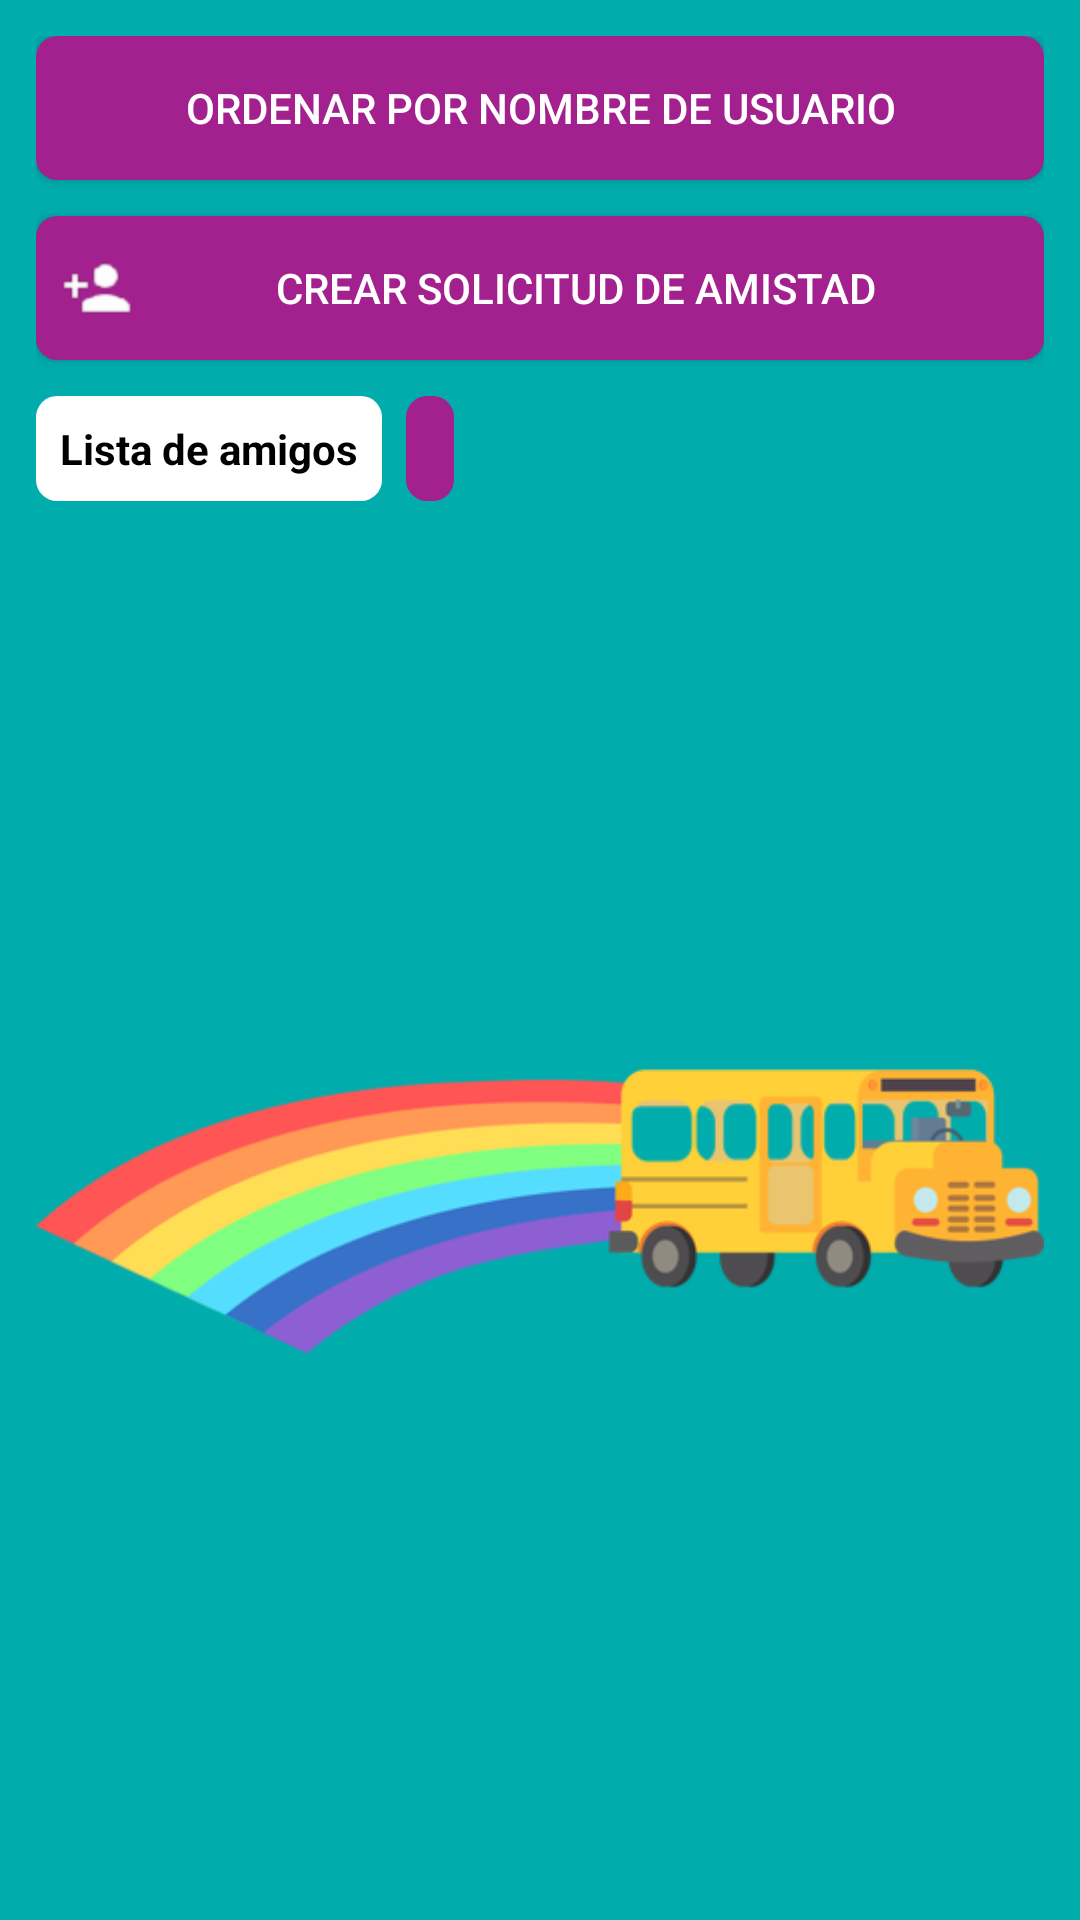

Here is an Android app screen rendered from its layout file. Give the layout XML and the strings, colors and styles it references.
<!-- AndroidManifest.xml: application theme AppTheme -->
<!-- res/layout/activity_contact_list.xml -->
<?xml version="1.0" encoding="utf-8"?>
<ScrollView xmlns:android="http://schemas.android.com/apk/res/android"
  xmlns:app="http://schemas.android.com/apk/res-auto"
  xmlns:tools="http://schemas.android.com/tools"
  android:layout_width="match_parent"
  android:layout_height="match_parent"
  android:fillViewport="true"
  tools:context=".MainActivity">
  <RelativeLayout
    android:layout_width="match_parent"
    android:layout_height="wrap_content"
    android:padding="@dimen/medium"
    android:background="@color/azulVerdoso">
    <ToggleButton
      android:id="@+id/btn_orden"
      android:layout_width="match_parent"
      android:layout_height="wrap_content"
      android:layout_marginBottom="@dimen/medium"
      android:layout_alignParentTop="true"
      android:padding="@dimen/small"
      android:background="@drawable/button_background"
      android:textColor="@color/blanco"
      android:textOff="Ordenar por nombre de usuario"
      android:textOn="Ordenar por apodo" />
    <Button
      android:id="@+id/btn_invite_user"
      android:layout_width="match_parent"
      android:layout_height="wrap_content"
      android:layout_marginBottom="@dimen/medium"
      android:layout_below="@id/btn_orden"
      android:padding="@dimen/small"
      android:background="@drawable/button_background"
      android:drawableStart="@drawable/ic_person_add_white_24dp"
      android:text="@string/crear_solicitud_amistad"
      android:textColor="@color/blanco" />
    <LinearLayout
      android:id="@+id/layout_update_amigos"
      android:layout_width="wrap_content"
      android:layout_height="wrap_content"
      android:layout_marginBottom="@dimen/small"
      android:layout_below="@id/btn_invite_user"
      android:orientation="horizontal">
      <TextView
        android:id="@+id/tv_titulo_amigos"
        android:textStyle="bold"
        android:layout_width="wrap_content"
        android:layout_height="wrap_content"
        android:padding="@dimen/small"
        android:background="@drawable/button_background_blanco"
        android:text="@string/lista_amigos"
        android:textColor="@color/negro"
        android:textSize="14sp" />
      <ImageButton
        android:id="@+id/btnUpdateAmigos"
        android:layout_width="wrap_content"
        android:layout_height="match_parent"
        android:layout_marginHorizontal="@dimen/small"
        android:background="@drawable/button_background"
        android:clickable="true"
        android:contentDescription="@string/todo"
        android:paddingHorizontal="@dimen/small"
        app:srcCompat="@drawable/ic_update" />
    </LinearLayout>
    <ImageView
      android:id="@+id/imgBus"
      android:layout_width="match_parent"
      android:layout_height="match_parent"
      android:layout_below="@id/layout_update_amigos"
      android:contentDescription="@string/todo"
      app:srcCompat="@drawable/bus_escolar_arcoiris" />
    <androidx.recyclerview.widget.RecyclerView
      android:id="@+id/contact_list_recycler_view"
      android:layout_width="match_parent"
      android:layout_height="match_parent"
      android:layout_below="@id/imgBus" />
  </RelativeLayout>
</ScrollView>
<!-- resources referenced by this layout -->
<resources>
  <color name="azulVerdoso">#01ACAC</color>
  <color name="blanco">#FFFFFF</color>
  <color name="negro">#000000</color>
  <dimen name="medium">12dp</dimen>
  <dimen name="small">8dp</dimen>
  <!-- drawable bus_escolar_arcoiris: png bitmap (drawable-hdpi, 27935 bytes) -->
  <!-- drawable button_background (drawable) -->
  <?xml version="1.0" encoding="utf-8"?>
  <shape xmlns:android="http://schemas.android.com/apk/res/android"
    android:shape="rectangle">
    <corners android:radius="7dp" />
    <solid android:color="@color/miPurpura" />
  </shape>
  <!-- drawable button_background_blanco (drawable) -->
  <?xml version="1.0" encoding="utf-8"?>
  <shape xmlns:android="http://schemas.android.com/apk/res/android"
    android:shape="rectangle">
    <corners android:radius="7dp" />
    <solid android:color="@color/blanco" />
  </shape>
  <!-- drawable ic_person_add_white_24dp: png bitmap (drawable-hdpi, 574 bytes) -->
  <string name="crear_solicitud_amistad">Crear solicitud de amistad</string>
  <string name="lista_amigos">Lista de amigos</string>
  <string name="todo">TODO</string>
  <style name="AppTheme" parent="Theme.AppCompat.Light.NoActionBar">
      
      <item name="colorPrimary">@color/colorPrimary</item>
      <item name="colorPrimaryDark">@color/colorPrimaryDark</item>
      <item name="colorAccent">@color/colorAccent</item>
    </style>
  <color name="miPurpura">#A3218E</color>
  <color name="colorPrimary">#F8A51B</color>
  <color name="colorPrimaryDark">#F8A51B</color>
  <color name="colorAccent">#FC4850</color>
</resources>
